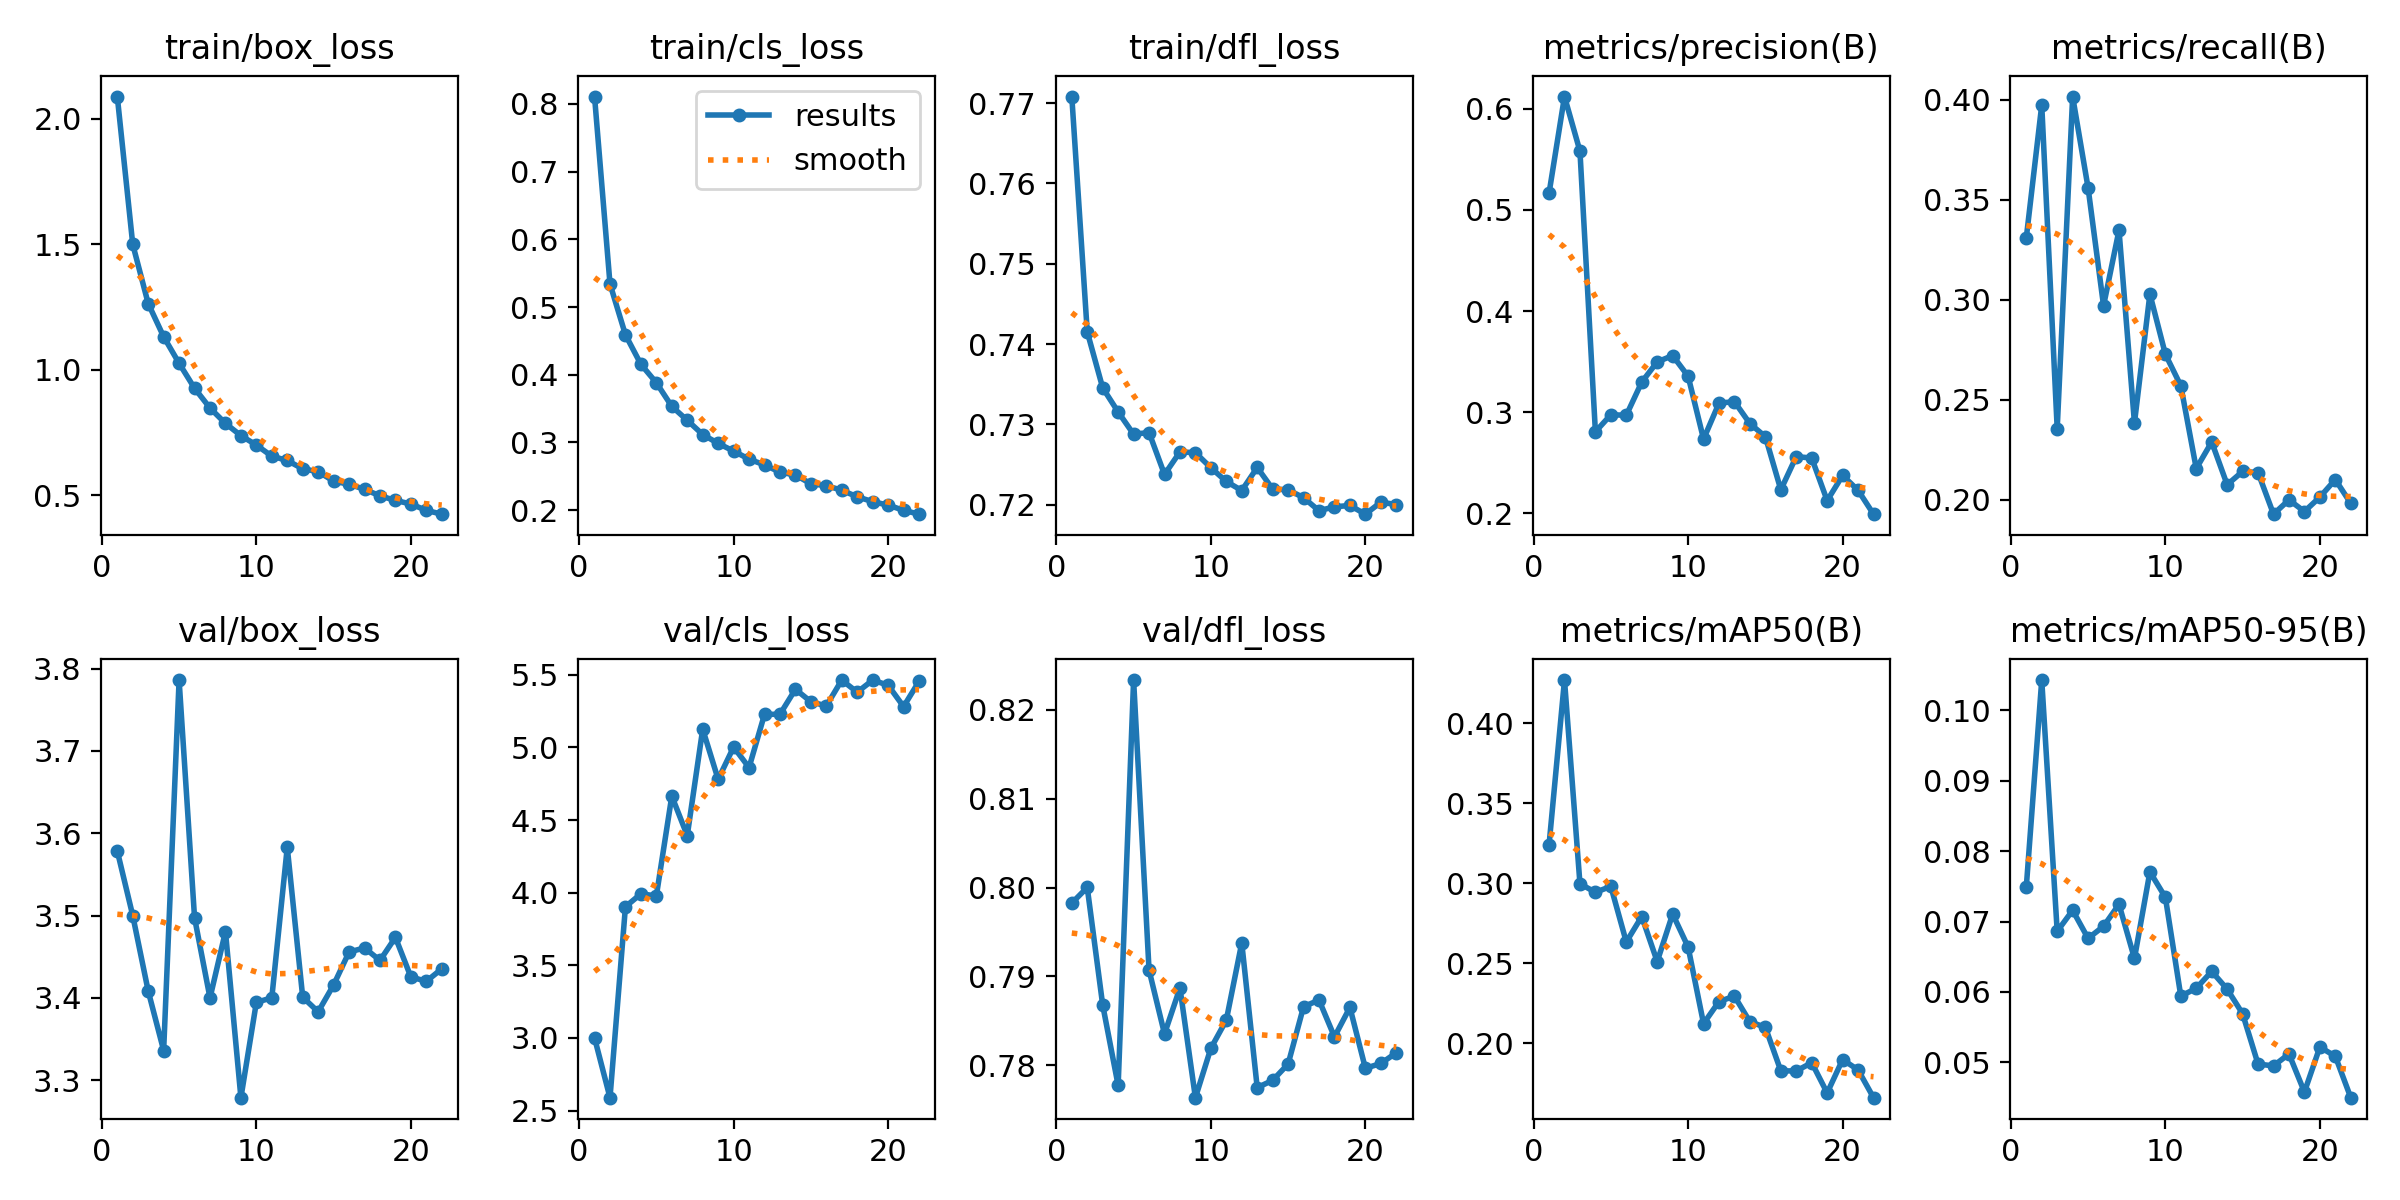

The data file committed next to this chart (first rows):
epoch, time, train/box_loss, train/cls_loss, train/dfl_loss, metrics/precision(B), metrics/recall(B), metrics/mAP50(B), metrics/mAP50-95(B), val/box_loss, val/cls_loss, val/dfl_loss, lr/pg0, lr/pg1, lr/pg2
1, 1896, 2.089, 0.8109, 0.7708, 0.5165, 0.331, 0.324, 0.07491, 3.578, 3, 0.7983, 0.0002, 0.0002, 0.0402
2, 3442, 1.5, 0.5341, 0.7415, 0.6121, 0.3974, 0.4271, 0.1043, 3.5, 2.589, 0.8, 0.0003989, 0.0003989, 0.0304
3, 4984, 1.264, 0.459, 0.7346, 0.5581, 0.2356, 0.2998, 0.06861, 3.408, 3.903, 0.7868, 0.0005935, 0.0005935, 0.0206
4, 6517, 1.132, 0.4154, 0.7316, 0.2806, 0.4017, 0.2944, 0.0716, 3.336, 3.992, 0.7777, 0.0007806, 0.0007806, 0.01078
5, 8038, 1.026, 0.3881, 0.7288, 0.2974, 0.3559, 0.2981, 0.06761, 3.786, 3.977, 0.8234, 0.0009572, 0.0009572, 0.0009588
6, 9562, 0.9265, 0.3532, 0.729, 0.2969, 0.2971, 0.2634, 0.06933, 3.497, 4.665, 0.7907, 0.0009337, 0.0009337, 0.0009337
7, 11093, 0.8476, 0.3327, 0.7238, 0.3297, 0.3348, 0.2793, 0.07245, 3.4, 4.393, 0.7835, 0.0009055, 0.0009055, 0.0009055
8, 12624, 0.7864, 0.3116, 0.7266, 0.3497, 0.2384, 0.2512, 0.06476, 3.481, 5.125, 0.7887, 0.0008729, 0.0008729, 0.0008729
9, 14154, 0.7376, 0.2985, 0.7265, 0.3559, 0.3029, 0.2809, 0.07706, 3.279, 4.78, 0.7763, 0.0008362, 0.0008362, 0.0008362
10, 15682, 0.7, 0.2872, 0.7246, 0.3356, 0.2728, 0.2602, 0.07345, 3.395, 5.002, 0.7819, 0.000796, 0.000796, 0.000796
11, 17202, 0.6557, 0.2752, 0.7229, 0.2733, 0.2571, 0.2124, 0.05941, 3.4, 4.861, 0.7851, 0.0007525, 0.0007525, 0.0007525
12, 18722, 0.6385, 0.2667, 0.7218, 0.3089, 0.2157, 0.2262, 0.06052, 3.583, 5.228, 0.7938, 0.0007063, 0.0007063, 0.0007063
13, 20253, 0.6052, 0.256, 0.7247, 0.3104, 0.2289, 0.2295, 0.06292, 3.401, 5.228, 0.7775, 0.000658, 0.000658, 0.000658
14, 21771, 0.5942, 0.2519, 0.722, 0.2887, 0.2076, 0.2135, 0.0604, 3.383, 5.4, 0.7783, 0.0006079, 0.0006079, 0.0006079
15, 23293, 0.5563, 0.2388, 0.7219, 0.2757, 0.2142, 0.2101, 0.0569, 3.416, 5.314, 0.7801, 0.0005567, 0.0005567, 0.0005567
16, 24812, 0.5437, 0.2361, 0.7209, 0.2233, 0.2136, 0.1829, 0.04975, 3.456, 5.285, 0.7866, 0.000505, 0.000505, 0.000505
17, 26328, 0.5238, 0.2293, 0.7193, 0.2561, 0.1928, 0.1828, 0.0495, 3.461, 5.464, 0.7873, 0.0004533, 0.0004533, 0.0004533
18, 27845, 0.4975, 0.2196, 0.7198, 0.2546, 0.2, 0.188, 0.05119, 3.446, 5.38, 0.7832, 0.0004021, 0.0004021, 0.0004021
19, 29628, 0.4795, 0.2124, 0.7199, 0.2125, 0.1942, 0.1691, 0.04578, 3.474, 5.463, 0.7865, 0.000352, 0.000352, 0.000352
20, 31148, 0.465, 0.2073, 0.7188, 0.2374, 0.2014, 0.1899, 0.05218, 3.425, 5.428, 0.7797, 0.0003037, 0.0003037, 0.0003037
21, 32677, 0.4396, 0.1997, 0.7203, 0.2227, 0.2101, 0.1835, 0.05086, 3.42, 5.281, 0.7802, 0.0002575, 0.0002575, 0.0002575
22, 34998, 0.4245, 0.194, 0.72, 0.1991, 0.1982, 0.1661, 0.04498, 3.435, 5.455, 0.7814, 0.000214, 0.000214, 0.000214
